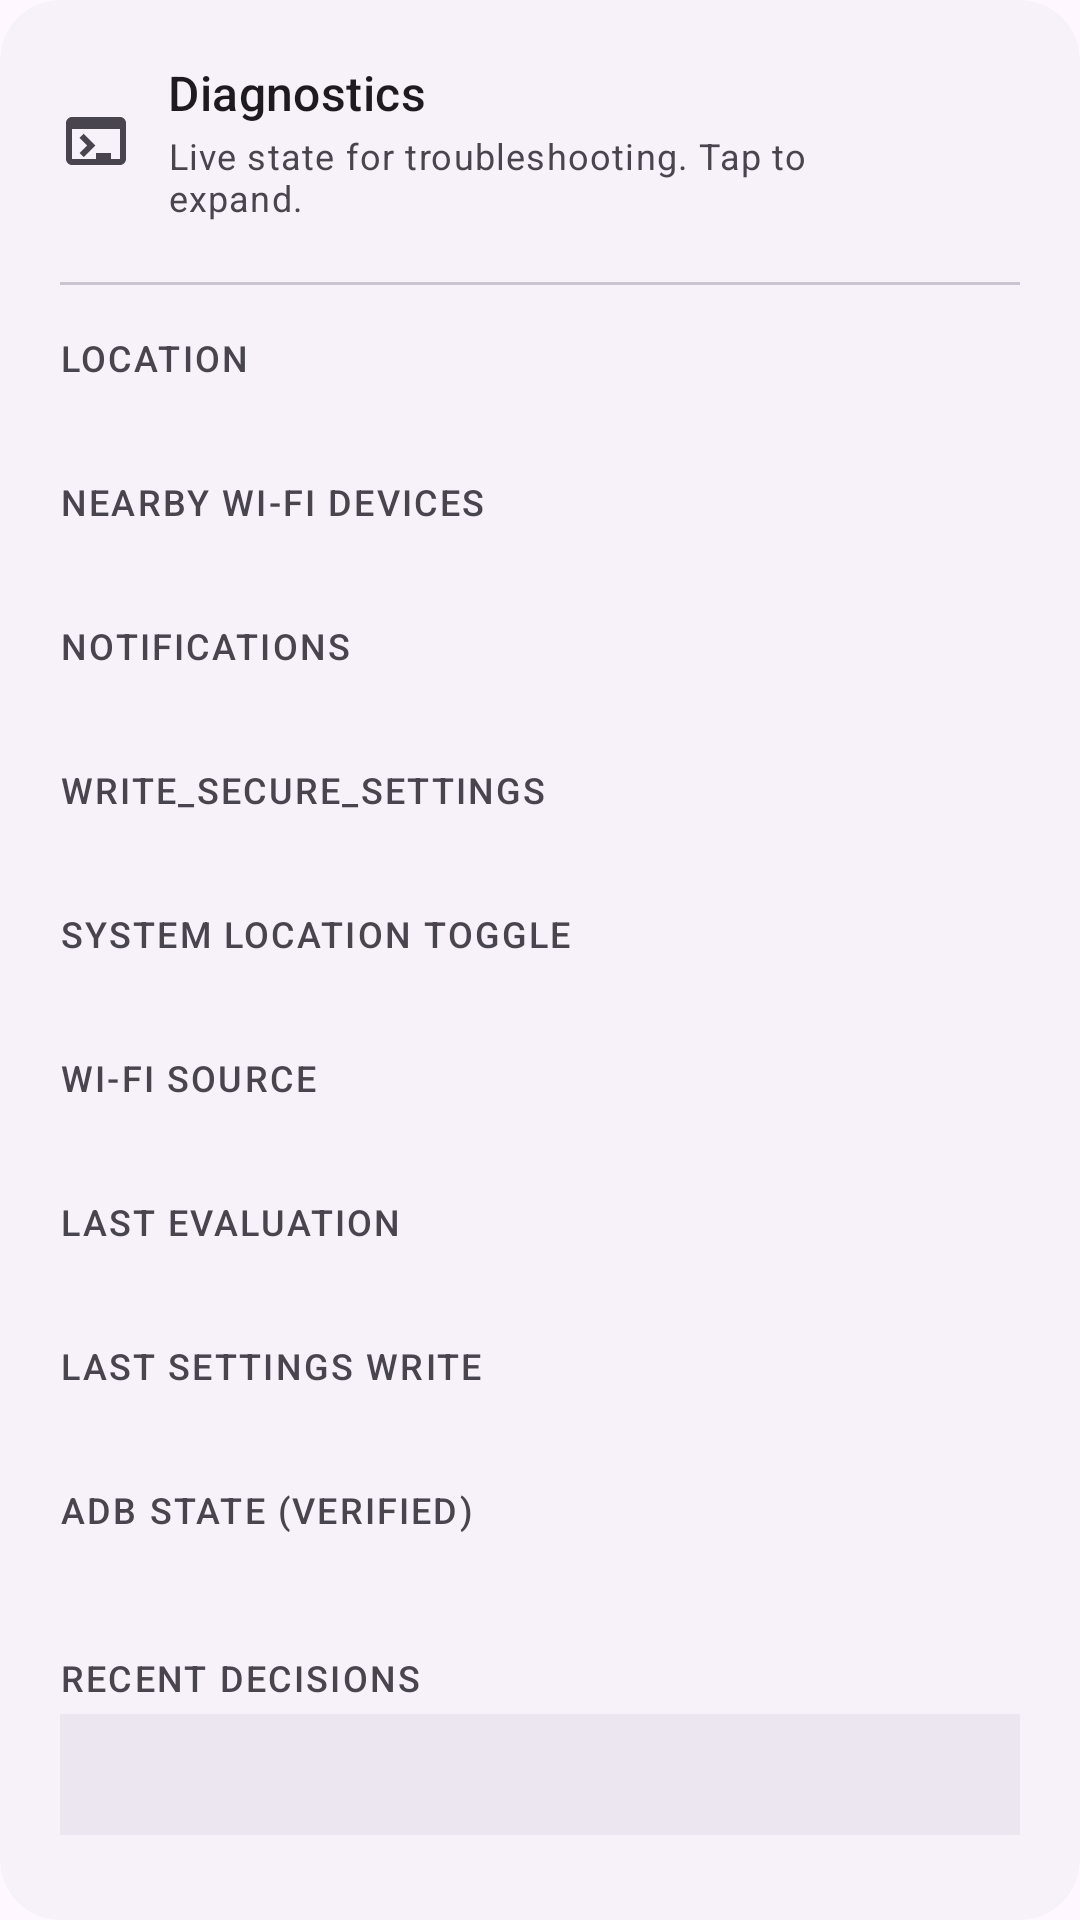

Reconstruct the res/layout file that produces this screen, plus the resources it refers to.
<!-- AndroidManifest.xml: application theme AppTheme -->
<!-- res/layout/card_diagnostics.xml -->
<?xml version="1.0" encoding="utf-8"?>
<com.google.android.material.card.MaterialCardView
    xmlns:android="http://schemas.android.com/apk/res/android"
    xmlns:app="http://schemas.android.com/apk/res-auto"
    xmlns:tools="http://schemas.android.com/tools"
    android:layout_width="match_parent"
    android:layout_height="wrap_content"
    android:layout_marginBottom="16dp"
    app:cardBackgroundColor="?attr/colorSurfaceContainerLow"
    app:cardElevation="0dp"
    app:strokeWidth="0dp"
    app:cardCornerRadius="20dp">

    <LinearLayout
        android:layout_width="match_parent"
        android:layout_height="wrap_content"
        android:orientation="vertical">

        <LinearLayout
            android:id="@+id/diag_header"
            android:layout_width="match_parent"
            android:layout_height="wrap_content"
            android:background="?attr/selectableItemBackground"
            android:clickable="true"
            android:focusable="true"
            android:gravity="center_vertical"
            android:orientation="horizontal"
            android:padding="20dp">

            <ImageView
                android:layout_width="24dp"
                android:layout_height="24dp"
                android:src="@drawable/ic_terminal"
                app:tint="?attr/colorOnSurfaceVariant"
                android:contentDescription="@null" />

            <LinearLayout
                android:layout_width="0dp"
                android:layout_height="wrap_content"
                android:layout_marginStart="12dp"
                android:layout_weight="1"
                android:orientation="vertical">

                <TextView
                    android:layout_width="match_parent"
                    android:layout_height="wrap_content"
                    android:text="@string/diag_title"
                    android:textAppearance="@style/TextAppearance.Material3.TitleMedium"
                    android:textColor="?attr/colorOnSurface" />

                <TextView
                    android:layout_width="match_parent"
                    android:layout_height="wrap_content"
                    android:layout_marginTop="2dp"
                    android:text="@string/diag_subtitle"
                    android:textAppearance="@style/TextAppearance.Material3.BodySmall"
                    android:textColor="?attr/colorOnSurfaceVariant" />

            </LinearLayout>

            <ImageView
                android:id="@+id/diag_chevron"
                android:layout_width="24dp"
                android:layout_height="24dp"
                android:src="@drawable/ic_expand_less"
                app:tint="?attr/colorOnSurfaceVariant"
                android:contentDescription="@null" />

        </LinearLayout>

        <LinearLayout
            android:id="@+id/diag_content"
            android:layout_width="match_parent"
            android:layout_height="wrap_content"
            android:orientation="vertical"
            android:paddingHorizontal="20dp"
            android:paddingBottom="20dp">

            <View
                android:layout_width="match_parent"
                android:layout_height="1dp"
                android:layout_marginBottom="16dp"
                android:background="?attr/colorOutlineVariant" />

            <TextView style="@style/Label" android:layout_height="wrap_content" android:layout_width="wrap_content" android:text="@string/diag_perm_location" />
            <TextView style="@style/Value" android:id="@+id/diag_perm_loc" android:layout_height="wrap_content" android:layout_width="match_parent" tools:text="Granted" />

            <TextView style="@style/Label" android:layout_height="wrap_content" android:layout_width="wrap_content" android:layout_marginTop="8dp" android:text="@string/diag_perm_nearby" />
            <TextView style="@style/Value" android:id="@+id/diag_perm_nearby" android:layout_height="wrap_content" android:layout_width="match_parent" tools:text="Granted" />

            <TextView style="@style/Label" android:layout_height="wrap_content" android:layout_width="wrap_content" android:layout_marginTop="8dp" android:text="@string/diag_perm_notifications" />
            <TextView style="@style/Value" android:id="@+id/diag_perm_notif" android:layout_height="wrap_content" android:layout_width="match_parent" tools:text="Granted" />

            <TextView style="@style/Label" android:layout_height="wrap_content" android:layout_width="wrap_content" android:layout_marginTop="8dp" android:text="@string/diag_perm_secure_settings" />
            <TextView style="@style/Value" android:id="@+id/diag_perm_secure" android:layout_height="wrap_content" android:layout_width="match_parent" tools:text="Granted" />

            <TextView style="@style/Label" android:layout_height="wrap_content" android:layout_width="wrap_content" android:layout_marginTop="8dp" android:text="@string/diag_location_toggle" />
            <TextView style="@style/Value" android:id="@+id/diag_location_toggle" android:layout_height="wrap_content" android:layout_width="match_parent" tools:text="Enabled" />

            <TextView style="@style/Label" android:layout_height="wrap_content" android:layout_width="wrap_content" android:layout_marginTop="8dp" android:text="@string/diag_wifi_source" />
            <TextView style="@style/Value" android:id="@+id/diag_wifi_source" android:layout_height="wrap_content" android:layout_width="match_parent" tools:text="ConnectivityManager" />

            <TextView style="@style/Label" android:layout_height="wrap_content" android:layout_width="wrap_content" android:layout_marginTop="8dp" android:text="@string/diag_last_evaluation" />
            <TextView style="@style/Value" android:id="@+id/diag_last_eval" android:layout_height="wrap_content" android:layout_width="match_parent" android:fontFamily="monospace" tools:text="…" />

            <TextView style="@style/Label" android:layout_height="wrap_content" android:layout_width="wrap_content" android:layout_marginTop="8dp" android:text="@string/diag_last_apply" />
            <TextView style="@style/Value" android:id="@+id/diag_last_apply" android:layout_height="wrap_content" android:layout_width="match_parent" android:fontFamily="monospace" tools:text="…" />

            <TextView style="@style/Label" android:layout_height="wrap_content" android:layout_width="wrap_content" android:layout_marginTop="8dp" android:text="@string/diag_adb_state" />
            <TextView style="@style/Value" android:id="@+id/diag_adb_state" android:layout_height="wrap_content" android:layout_width="match_parent" android:fontFamily="monospace" tools:text="VERIFIED_ON · dev=1 adb_wifi=1 port=37104 socket=OK" />

            <TextView style="@style/Label" android:layout_height="wrap_content" android:layout_width="wrap_content" android:layout_marginTop="16dp" android:text="@string/diag_history_label" />
            <TextView
                android:id="@+id/diag_history"
                android:layout_width="match_parent"
                android:layout_height="wrap_content"
                android:layout_marginTop="4dp"
                android:background="?attr/colorSurfaceContainerHigh"
                android:fontFamily="monospace"
                android:padding="12dp"
                android:textAppearance="@style/TextAppearance.Material3.BodySmall"
                android:textColor="?attr/colorOnSurface"
                android:textIsSelectable="true"
                tools:text="Recent decisions…" />

            <TextView style="@style/Label" android:layout_height="wrap_content" android:layout_width="wrap_content" android:layout_marginTop="16dp" android:text="@string/package_label" />
            <TextView style="@style/Value" android:id="@+id/diag_package" android:layout_height="wrap_content" android:layout_width="match_parent" android:fontFamily="monospace" tools:text="app.homeadbguard" />

            <TextView
                android:id="@+id/diag_verify_hint"
                android:layout_width="match_parent"
                android:layout_height="wrap_content"
                android:layout_marginTop="16dp"
                android:background="?attr/colorSurfaceContainerHigh"
                android:fontFamily="monospace"
                android:padding="12dp"
                android:text="@string/diag_verify_hint"
                android:textAppearance="@style/TextAppearance.Material3.BodySmall"
                android:textColor="?attr/colorOnSurface" />

        </LinearLayout>

    </LinearLayout>

</com.google.android.material.card.MaterialCardView>
<!-- resources referenced by this layout -->
<resources>
  <!-- drawable ic_terminal (drawable) -->
  <?xml version="1.0" encoding="utf-8"?>
  <vector xmlns:android="http://schemas.android.com/apk/res/android"
      android:width="24dp"
      android:height="24dp"
      android:viewportWidth="24"
      android:viewportHeight="24"
      android:tint="?attr/colorOnSurfaceVariant">
      <path
          android:fillColor="@android:color/white"
          android:pathData="M20,4 H4 C2.89,4 2,4.89 2,6 V18 C2,19.11 2.89,20 4,20 H20 C21.11,20 22,19.11 22,18 V6 C22,4.89 21.11,4 20,4 Z M20,18 H4 V8 H20 V18 Z M6.5,11 L9,13.5 L6.5,16 L7.91,17.41 L11.83,13.5 L7.91,9.59 L6.5,11 Z M12,16 H17 V18 H12 V16 Z" />
  </vector>
  <string name="diag_adb_state">ADB state (verified)</string>
  <string name="diag_history_label">Recent decisions</string>
  <string name="diag_last_apply">Last settings write</string>
  <string name="diag_last_evaluation">Last evaluation</string>
  <string name="diag_location_toggle">System Location toggle</string>
  <string name="diag_perm_location">Location</string>
  <string name="diag_perm_nearby">Nearby Wi-Fi devices</string>
  <string name="diag_perm_notifications">Notifications</string>
  <string name="diag_perm_secure_settings">WRITE_SECURE_SETTINGS</string>
  <string name="diag_subtitle">Live state for troubleshooting. Tap to expand.</string>
  <string name="diag_title">Diagnostics</string>
  <string name="diag_verify_hint">The app reads these back and shows the result above. Cross-check from a computer with:\n\nadb shell settings get global development_settings_enabled\nadb shell settings get global adb_wifi_enabled\nadb shell getprop service.adb.tls.port</string>
  <string name="diag_wifi_source">Wi-Fi source</string>
  <string name="package_label">Package</string>
  <style name="Label" parent="TextAppearance.Material3.LabelMedium">
          <item name="android:textColor">?attr/colorOnSurfaceVariant</item>
          <item name="android:layout_width">wrap_content</item>
          <item name="android:layout_height">wrap_content</item>
          <item name="android:textAllCaps">true</item>
          <item name="android:letterSpacing">0.06</item>
      </style>
  <style name="Value" parent="TextAppearance.Material3.BodyLarge">
          <item name="android:textColor">?attr/colorOnSurface</item>
          <item name="android:layout_width">match_parent</item>
          <item name="android:layout_height">wrap_content</item>
          <item name="android:layout_marginTop">2dp</item>
      </style>
  <color name="brand_primary">#006A60</color>
  <color name="brand_on_primary">#FFFFFF</color>
  <color name="brand_primary_container">#74F8E5</color>
  <color name="brand_on_primary_container">#00201C</color>
  <color name="brand_secondary">#4A635F</color>
  <color name="brand_on_secondary">#FFFFFF</color>
  <color name="brand_secondary_container">#CCE8E2</color>
  <color name="brand_on_secondary_container">#05201C</color>
  <color name="brand_tertiary">#456179</color>
  <color name="brand_on_tertiary">#FFFFFF</color>
  <color name="brand_tertiary_container">#CBE6FF</color>
  <color name="brand_on_tertiary_container">#001E31</color>
</resources>
